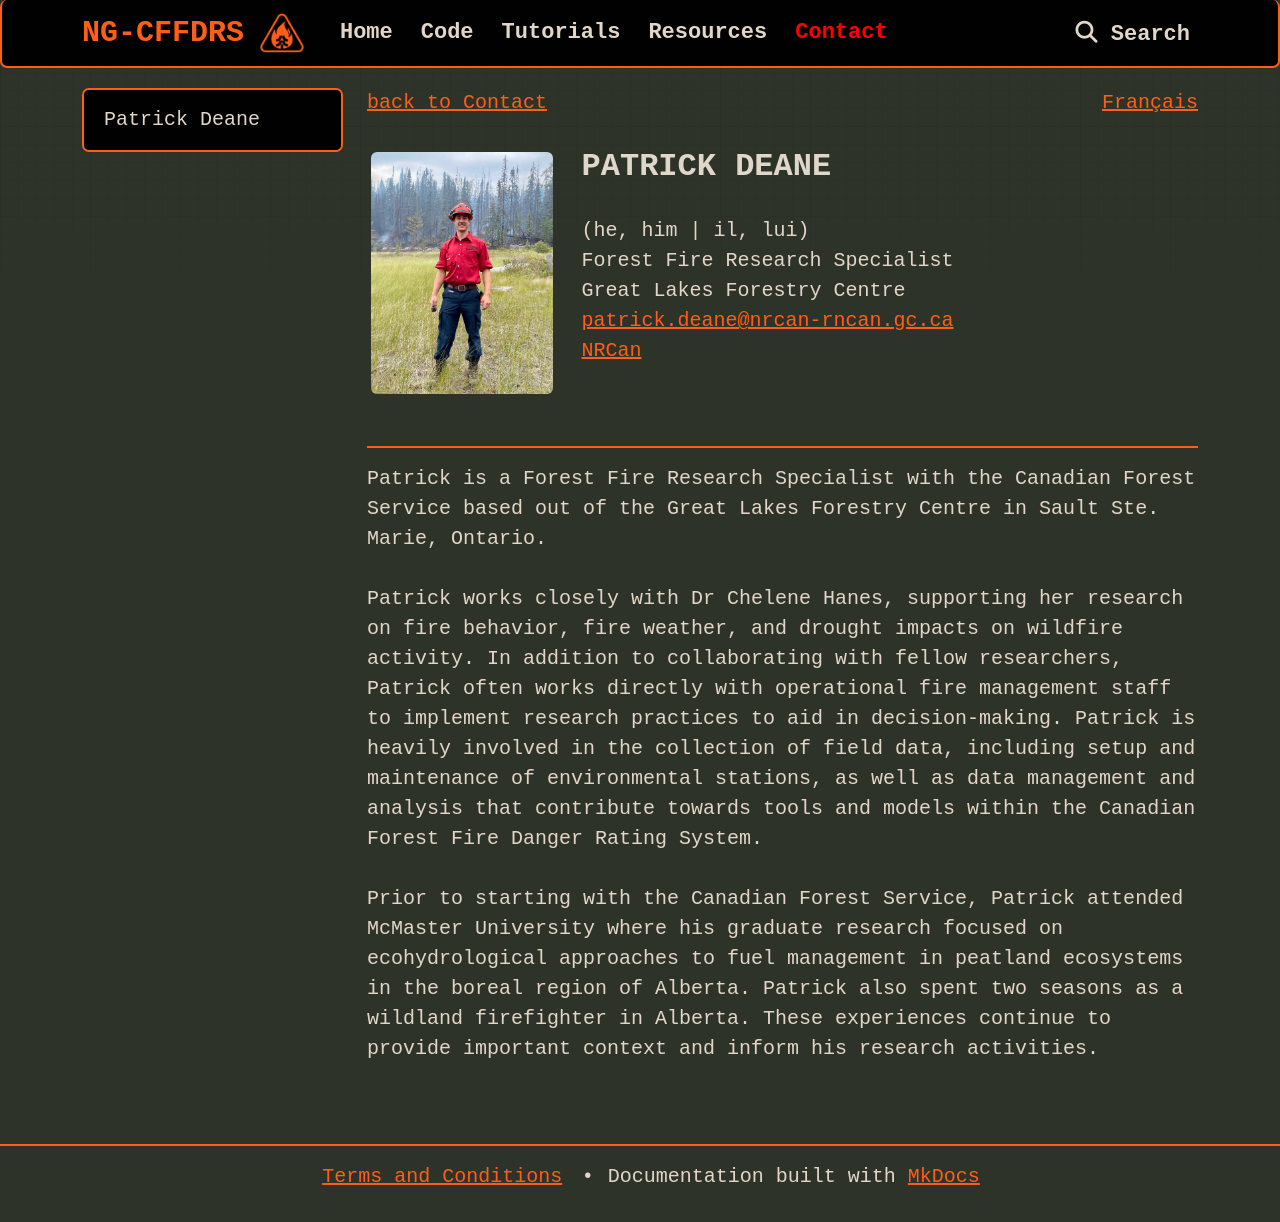

repository: cffdrs/website_en · page: contact/Patrick_Deane/index.html · generator: mkdocs

<a href="../../contact" target="_self" style="float: left;"> back to Contact </a>
<a href="https://cffdrs.github.io/website_fr/contact/Patrick_Deane/" target="_self" style="float: right;"> Français </a>
<br>

<img 
    style="height: 250px;
           border-radius: 10px;
           margin: auto;
           float: left;
           margin-right: 25px"
    src="../pdeane.jpg" 
    alt="Patrick Deane">
</img>

## Patrick Deane
(he, him | il, lui)  
Forest Fire Research Specialist  
Great Lakes Forestry Centre  
[patrick.deane@nrcan-rncan.gc.ca](mailto:Patrick.Deane@NRCan-RNCan.gc.ca)  
[NRCan](https://cfs.nrcan.gc.ca/employees/read/pdeane)  
<br>

---

Patrick is a Forest Fire Research Specialist with the Canadian Forest Service based out of the Great Lakes Forestry Centre in Sault Ste. Marie, Ontario. 

Patrick works closely with Dr Chelene Hanes, supporting her research on fire behavior, fire weather, and drought impacts on wildfire activity. In addition to collaborating with fellow researchers, Patrick often works directly with operational fire management staff to implement research practices to aid in decision-making. Patrick is heavily involved in the collection of field data, including setup and maintenance of environmental stations, as well as data management and analysis that contribute towards tools and models within the Canadian Forest Fire Danger Rating System.

Prior to starting with the Canadian Forest Service, Patrick attended McMaster University where his graduate research focused on ecohydrological approaches to fuel management in peatland ecosystems in the boreal region of Alberta. Patrick also spent two seasons as a wildland firefighter in Alberta. These experiences continue to provide important context and inform his research activities.
